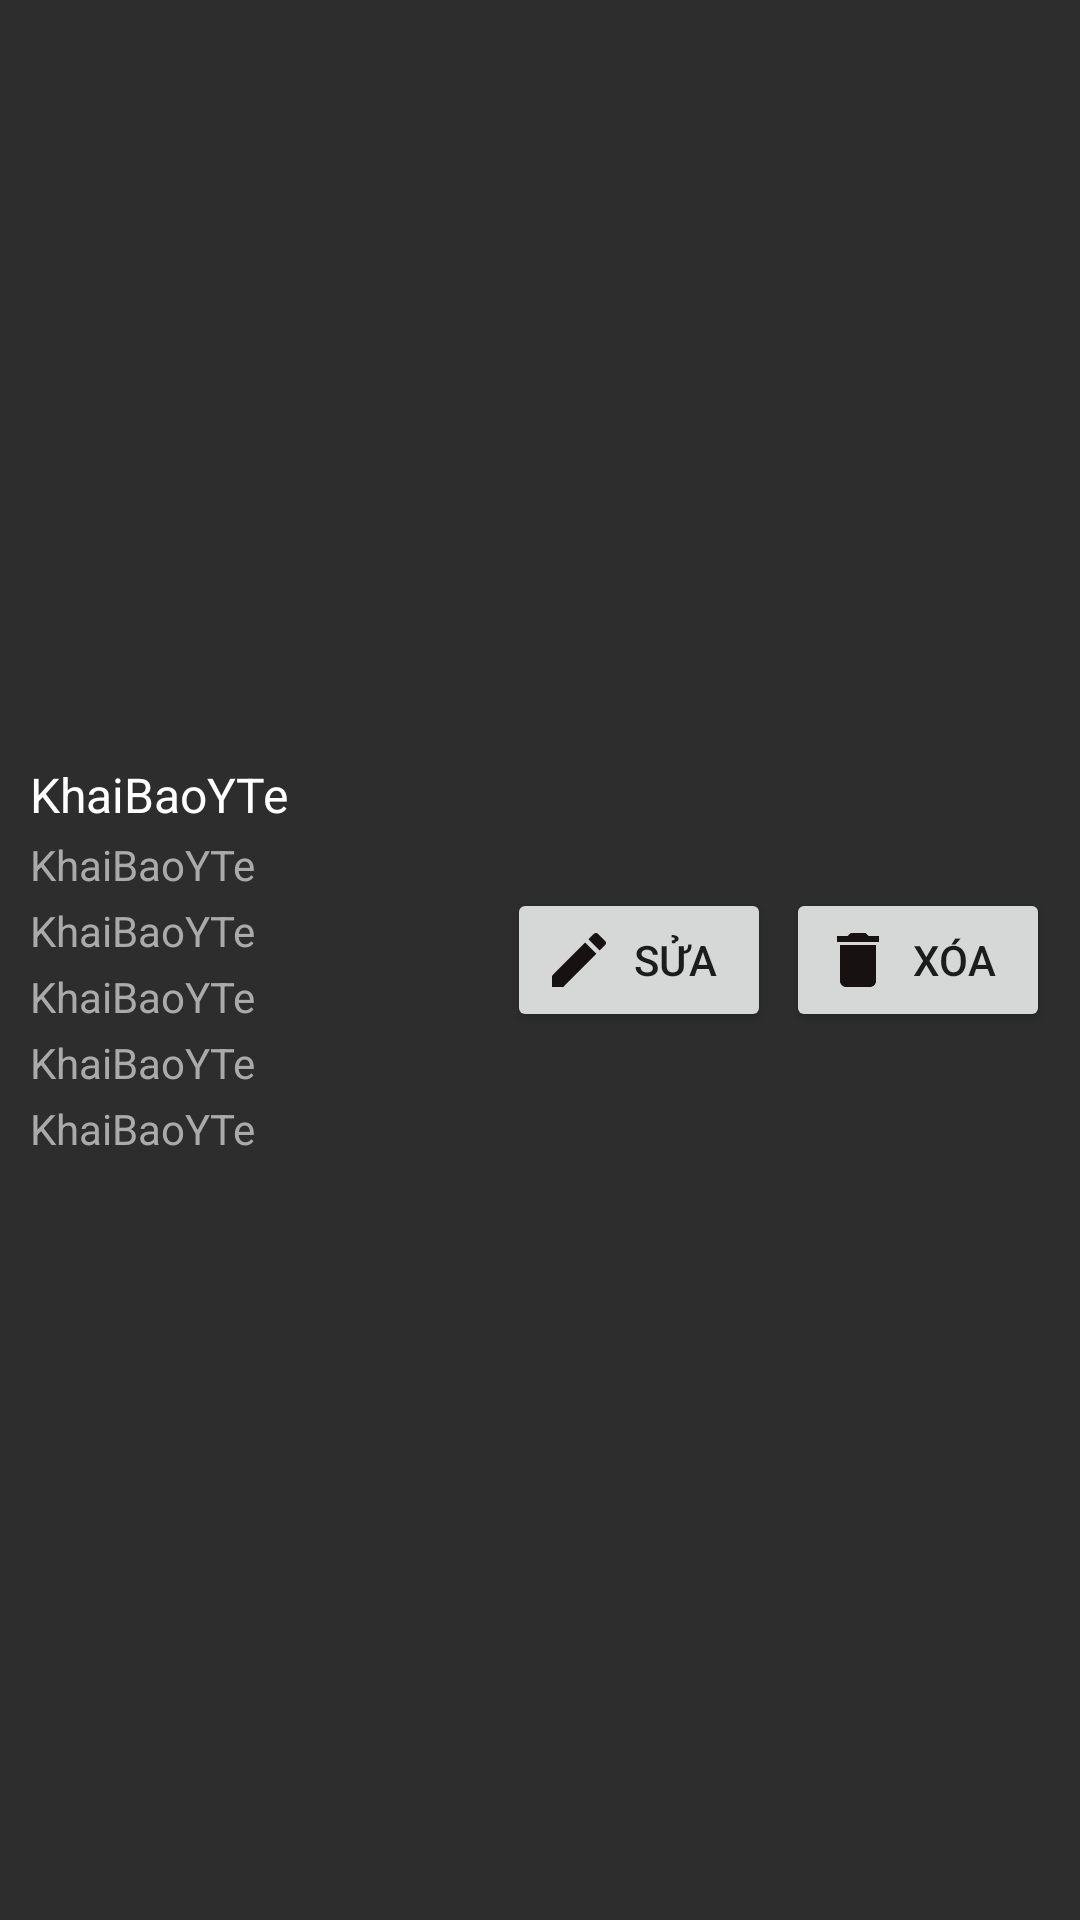

Android layout source for this screen:
<!-- AndroidManifest.xml: application theme Theme.Covi -->
<!-- res/layout/show_kbyt.xml -->
<?xml version="1.0" encoding="utf-8"?>
<RelativeLayout xmlns:android="http://schemas.android.com/apk/res/android"
    android:layout_width="match_parent"
    android:layout_height="wrap_content"
    android:background="@color/gray"
    android:padding="10dp"
    >
    
    <LinearLayout
        android:layout_width="match_parent"
        android:layout_height="wrap_content"
        android:layout_toStartOf="@+id/btn_update"
        android:layout_marginEnd="10dp"
        android:layout_centerVertical="true"
        android:orientation="vertical">

        <TextView
            android:id="@+id/tv_name"
            android:layout_width="match_parent"
            android:layout_height="wrap_content"
            android:text="@string/app_name"
            android:textSize="16sp"
            android:textColor="@android:color/white"/>

        <TextView
            android:id="@+id/tv_day"
            android:layout_width="match_parent"
            android:layout_height="wrap_content"
            android:text="@string/app_name"
            android:layout_marginTop="3dp"
            android:textSize="14sp"
            android:textColor="@android:color/darker_gray"/>

        <TextView
            android:id="@+id/tv_gender"
            android:layout_width="match_parent"
            android:layout_height="wrap_content"
            android:text="@string/app_name"
            android:layout_marginTop="3dp"
            android:textSize="14sp"
            android:textColor="@android:color/darker_gray"/>

        <TextView
            android:id="@+id/tv_address"
            android:layout_width="match_parent"
            android:layout_height="wrap_content"
            android:text="@string/app_name"
            android:layout_marginTop="3dp"
            android:textSize="14sp"
            android:textColor="@android:color/darker_gray"/>

        <TextView
            android:id="@+id/tv_phone"
            android:layout_width="match_parent"
            android:layout_height="wrap_content"
            android:text="@string/app_name"
            android:layout_marginTop="3dp"
            android:textSize="14sp"
            android:textColor="@android:color/darker_gray"/>

        <TextView
            android:id="@+id/tv_status"
            android:layout_width="match_parent"
            android:layout_height="wrap_content"
            android:text="@string/app_name"
            android:layout_marginTop="3dp"
            android:textSize="14sp"
            android:textColor="@android:color/darker_gray"/>
    </LinearLayout>

    <Button
        android:id="@+id/btn_update"
        android:layout_width="wrap_content"
        android:layout_height="wrap_content"
        android:layout_centerVertical="true"
        android:layout_marginEnd="5dp"
        android:layout_toStartOf="@+id/btn_delete"
        android:drawableStart="@drawable/ic_edit"
        android:text="Sửa"></Button>
    <Button
        android:id="@+id/btn_delete"
        android:layout_width="wrap_content"
        android:layout_height="wrap_content"
        android:layout_alignParentEnd="true"
        android:layout_centerVertical="true"
        android:drawableStart="@drawable/ic_delete"
        android:text="Xóa"></Button>


</RelativeLayout>
<!-- resources referenced by this layout -->
<resources>
  <color name="gray">#2d2d2d</color>
  <!-- drawable ic_delete (drawable) -->
  <vector android:height="24dp" android:tint="#181111"
      android:viewportHeight="24" android:viewportWidth="24"
      android:width="24dp" xmlns:android="http://schemas.android.com/apk/res/android">
      <path android:fillColor="@android:color/white" android:pathData="M6,19c0,1.1 0.9,2 2,2h8c1.1,0 2,-0.9 2,-2V7H6v12zM19,4h-3.5l-1,-1h-5l-1,1H5v2h14V4z"/>
  </vector>
  <!-- drawable ic_edit (drawable) -->
  <vector android:height="24dp" android:tint="#181111"
      android:viewportHeight="24" android:viewportWidth="24"
      android:width="24dp" xmlns:android="http://schemas.android.com/apk/res/android">
      <path android:fillColor="@android:color/white" android:pathData="M3,17.25V21h3.75L17.81,9.94l-3.75,-3.75L3,17.25zM20.71,7.04c0.39,-0.39 0.39,-1.02 0,-1.41l-2.34,-2.34c-0.39,-0.39 -1.02,-0.39 -1.41,0l-1.83,1.83 3.75,3.75 1.83,-1.83z"/>
  </vector>
  <string name="app_name">KhaiBaoYTe</string>
  <style name="Theme.Covi" parent="Theme.AppCompat.DayNight.DarkActionBar">
          
          <item name="colorPrimary">@color/blackk</item>
          <item name="colorPrimaryVariant">@color/purple_700</item>
          <item name="colorOnPrimary">@color/white</item>
          
          <item name="colorSecondary">@color/teal_200</item>
          <item name="colorSecondaryVariant">@color/teal_700</item>
          <item name="colorOnSecondary">@color/black</item>
          
          <item name="android:statusBarColor" tools:targetApi="l">?attr/colorPrimaryVariant</item>
          
      </style>
  <color name="blackk">#110000</color>
  <color name="purple_700">#FF3700B3</color>
  <color name="white">#fff</color>
  <color name="teal_200">#FF03DAC5</color>
  <color name="teal_700">#FF018786</color>
  <color name="black">#000</color>
</resources>
